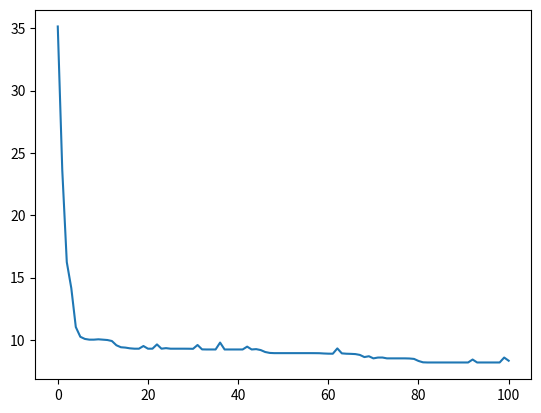

Here is the Python script that generated this plot:
#import required libraries

from random import randint, random
from operator import add
import matplotlib.pyplot as plt
import functools
import numpy as np
import math


#Create a member of the population
def individual(length, min, max):
    return[randint(min,max) for x in range(length)]

#create a number of idividuals
def population(count, length, min, max):
    return[ individual(length, min, max) for x in range(count)]

#determine fitness of individual
def fitness(individual, target):
    delta = np.subtract(target, individual)
    delta2 = np.square(delta)
    ave = np.average(delta2)
    dfitness = math.sqrt(ave)
    return dfitness

#find average fitness of population
def grade(pop, target):
    summed = functools.reduce(add, (fitness(x, target) for x in pop))
    return summed/(len(pop)*1.0)

#evolve the population
def evolve(pop, target, retain=0.2, random_select=0.05, mutate=0.01):
    graded = [(fitness(x, target), x) for x in pop]
    graded = [x[1] for x in sorted(graded)]
    retain_length = int(len(graded)*retain)
    parents = graded[:retain_length]
    #randomly add other individuals to promote genetic diversity
    for individual in graded[retain_length:]:
        if random_select > random():
            parents.append(individual)
    #mutate some individuals
    for individual in parents:
        if mutate > random():
            pos_to_mutate = randint(0, len(individual)-1)
            #mutation is non-ideal as restricts range of possible values
            individual[pos_to_mutate] = randint(min(individual), max(individual))
    #crossover parents to create children
    parents_length = len(parents)
    desired_length = len(pop)-parents_length
    children = []
    while len(children) < desired_length:
        male = randint(0, parents_length-1)
        female = randint(0, parents_length-1)
        if male != female:
            male = parents[male]
            female = parents[female]
            half = len(male)//2
            child = male[:half]+female[half:]
            children.append(child)
    parents.extend(children)
    return parents

#polynomial function to generate target points
def polynomial(a1, a2, a3, a4, a5, a6, x):
    y = a1*x^5 + a2*x^4 + a3*x^3 + a4*x^2 + a5*x + a6
    return [x,y]

#polynomial and random point generation
points = []
points_to_match = 1000
for point in range(points_to_match):
    points.append(polynomial(25, 18, 31, -14, 7, -19, randint(-100, 100)))
print(points)


#example usage
target = [25, 18, 31, -14, 7, -19]
p_count = 100
i_length = 6
i_min = -50
i_max = 50
generations = 100


p = population(p_count, i_length, i_min, i_max)
print(p)
fitness_history = [grade(p, target),]
for i in range(generations):
    p = evolve(p, target)
    fitness_history.append(grade(p, target))
    #stop the algorithm if suitable solution has been found
    suitable_solution = 0.5
    if grade(p, target) < suitable_solution:
        break

for datum in fitness_history:
    print(datum)
    print(target)
    print(p)


plt.plot(fitness_history)
plt.show()

#plot polynomial points to find
#points = np.array(points)
#print(points)
#x = points[:,0]
#y = points[:,1]
#coefficients = np.polyfit(x, y, 6)
#poly = np.poly1d(coefficients)
#new_x = np.linspace(x[0], x[-1])
#new_y = poly(new_x)
#plt.plot(x,y, "o", new_x,new_y)
#plt.xlim(-100, 100)
#plt.show()
